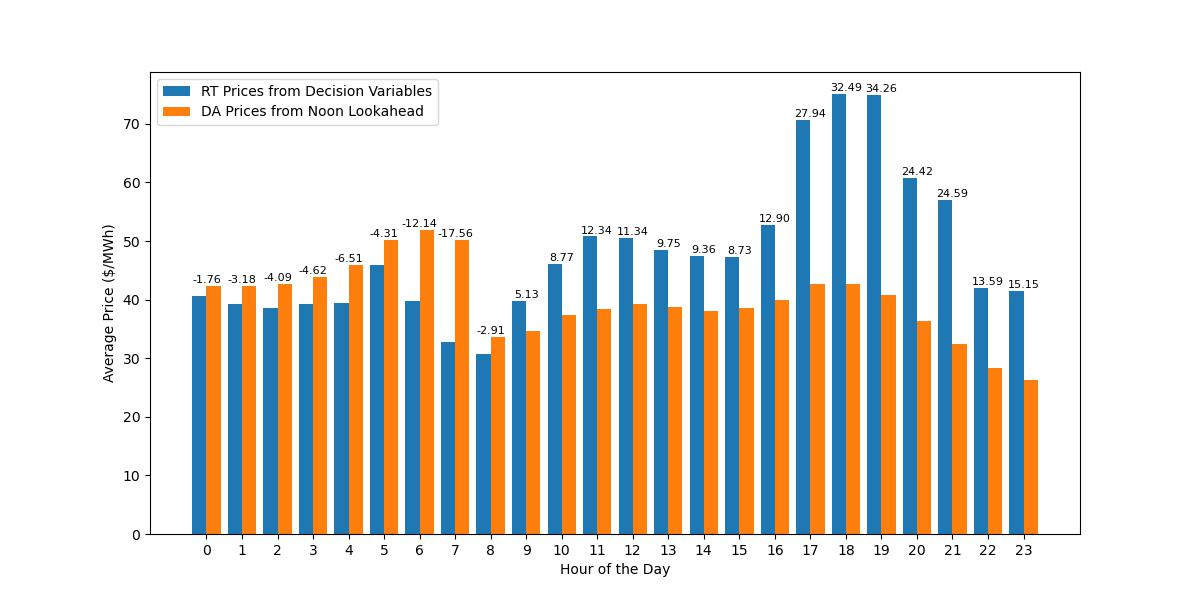

Data behind this chart, as committed beside it:
DateTime, Decision Prices, Noon Lookahead Prices, Dec_minus_Look_price
2018-01-02 00:00:00, 51.94, 176.5, -124.6
2018-01-02 01:00:00, 67.03, 176.5, -109.5
2018-01-02 02:00:00, 55.16, 175.9, -120.8
2018-01-02 03:00:00, 61.78, 172.1, -110.3
2018-01-02 04:00:00, 68.71, 158.8, -90.05
2018-01-02 05:00:00, 74.63, 842.4, -767.8
2018-01-02 06:00:00, 74.18, 842.4, -768.2
2018-01-02 07:00:00, 72.23, 842.4, -770.2
2018-01-02 08:00:00, 93.83, 772.1, -678.3
2018-01-02 09:00:00, 2538, 840.8, 1697
2018-01-02 10:00:00, 3834, 841.2, 2993
2018-01-02 11:00:00, 5000, 840, 4160
2018-01-02 12:00:00, 5000, 839.9, 4160
2018-01-02 13:00:00, 4306, 759.8, 3546
2018-01-02 14:00:00, 3612, 678.3, 2934
2018-01-02 15:00:00, 3612, 713.7, 2899
2018-01-02 16:00:00, 5000, 830.6, 4169
2018-01-02 17:00:00, 5000, 842.4, 4158
2018-01-02 18:00:00, 5000, 842.4, 4158
2018-01-02 19:00:00, 5000, 842.4, 4158
2018-01-02 20:00:00, 5000, 842.4, 4158
2018-01-02 21:00:00, 5000, 692.4, 4308
2018-01-02 22:00:00, 68.71, 68.71, 1.4210854715202004e-14
2018-01-02 23:00:00, 36.85, 55.87, -19.02
2018-01-03 00:00:00, 36.85, 36.85, -6.394884621840902e-14
2018-01-03 01:00:00, 36.85, 36.85, -6.394884621840902e-14
2018-01-03 02:00:00, 36.85, 36.85, -4.973799150320701e-14
2018-01-03 03:00:00, 36.85, 36.85, -6.394884621840902e-14
2018-01-03 04:00:00, 36.85, 36.85, 1.4210854715202004e-14
2018-01-03 05:00:00, 36.85, 36.85, -6.394884621840902e-14
2018-01-03 06:00:00, 36.85, 36.85, 1.4210854715202004e-14
2018-01-03 07:00:00, 36.85, 36.85, 1.4210854715202004e-14
2018-01-03 08:00:00, 36.85, 36.85, -6.394884621840902e-14
2018-01-03 09:00:00, 36.85, 36.85, 1.4210854715202004e-14
2018-01-03 10:00:00, 36.85, 36.85, 1.4210854715202004e-14
2018-01-03 11:00:00, 36.6, 36.85, -0.2551
2018-01-03 12:00:00, 22.36, 36.85, -14.49
2018-01-03 13:00:00, 36.5, 36.85, -0.3541
2018-01-03 14:00:00, 36.85, 36.83, 0.0208
2018-01-03 15:00:00, 36.85, 36.28, 0.5692
2018-01-03 16:00:00, 36.85, 38.24, -1.39
2018-01-03 17:00:00, 76.2, 80.46, -4.259
2018-01-03 18:00:00, 76.41, 80.46, -4.049
2018-01-03 19:00:00, 77.14, 80.46, -3.318
2018-01-03 20:00:00, 76.84, 80.46, -3.62
2018-01-03 21:00:00, 77.14, 80.46, -3.32
2018-01-03 22:00:00, 77.25, 80.46, -3.212
2018-01-03 23:00:00, 77.16, 80.46, -3.302
2018-01-04 00:00:00, 72.9, 72.41, 0.4886
2018-01-04 01:00:00, 68.71, 69.11, -0.3974
2018-01-04 02:00:00, 68.71, 69.22, -0.5057
2018-01-04 03:00:00, 73.02, 72.8, 0.2129
2018-01-04 04:00:00, 77.25, 76.1, 1.147
2018-01-04 05:00:00, 77.36, 76.1, 1.258
2018-01-04 06:00:00, 77.1, 76.1, 0.9948
2018-01-04 07:00:00, 44.36, 75.55, -31.19
2018-01-04 08:00:00, 36.85, 36.85, 1.4210854715202004e-14
2018-01-04 09:00:00, 31.72, 32.5, -0.7813
2018-01-04 10:00:00, 31.11, 32.52, -1.412
2018-01-04 11:00:00, 32.8, 32.42, 0.3825
... 8,602 more rows
